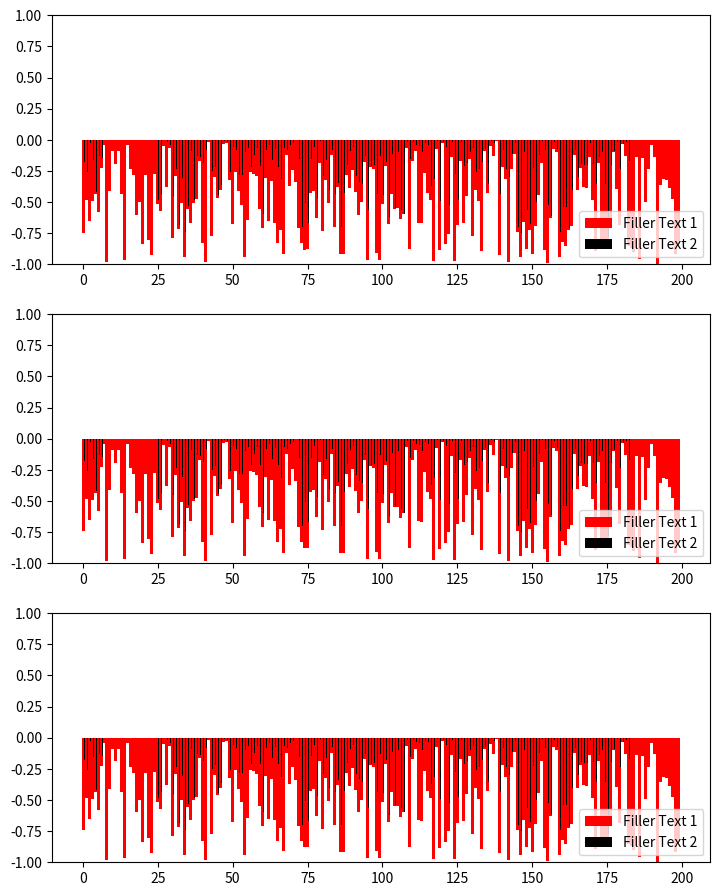

The matplotlib source for this figure:
import numpy as np
import matplotlib as mp
import matplotlib.pyplot as plt


x = np.arange(200)
bottom_red_bar = -np.random.random(200)
bottom_black_bar = np.random.random(200) * bottom_red_bar

# Tried:
# fig.set_size_inches(17,22)
# fig.savefig('boxes.pdf', dpi=100,150,300)
#   dpi parameter has no effect on linewidth, text size, or the PDF's dimensions
# 'markerscale=.5' on plt.legend and pax.legend
#   no effect
# mp.rcParams['font.size']=8
#   worked! made text smaller, now for linewidth...
# mp.rcParams['lines.linewidth']=5
#   no effect
# fig.set_linewidth(5)
#   no effect
# pax.axhline(linewidth=5)
#   only changes x axis not box surrounding subplot
# fig.set_size_inches(8.5,11) immediately before plt.savefig('boxes.pdf')
#   identical results to calling plt.figure(figsize=(8.5,11)) in the first place
# mp.rcParams['axes.linewidth']=5
#   Made the box surrounding the plot thicker
# fig = plt.figure(linewidth=5)
#   no effect

# I tried passing plt.figure(figsize=(17,22)) and swapping it to 8.5x11 using
# fig.set_size_inches right before saving, but the lines were thick and the text
# was large in the PDF, exactly as if I had set figsize=(8.5,11) to begin with
mp.rcParams['lines.linewidth']=10
mp.rcParams['lines.color']='g'
fig = plt.figure()
for subplotnum in [1,2,3]:
    pax = plt.subplot(310+subplotnum)
    pax.set_ylim([-1,1])
    bot_rb = pax.bar(x,         bottom_red_bar,1,color='r')
    bot_bb = pax.bar(x+(1-.3)/2,bottom_black_bar,.3,color='k')
    # Note: necessary to use pax.legend NOT plt.legend because in
    # the actual figure I want to show more than one legend
    pax.legend([bot_rb,bot_bb],['Filler Text 1','Filler Text 2'],loc=4)
fig.set_size_inches(8.5,11)
fig.savefig('boxes_bad.png',dpi=300)
fig.set_size_inches(17,22)
fig.savefig('boxes_good.png',dpi=150)

fig.set_size_inches(8.5,11)
plt.savefig('boxes.pdf')
